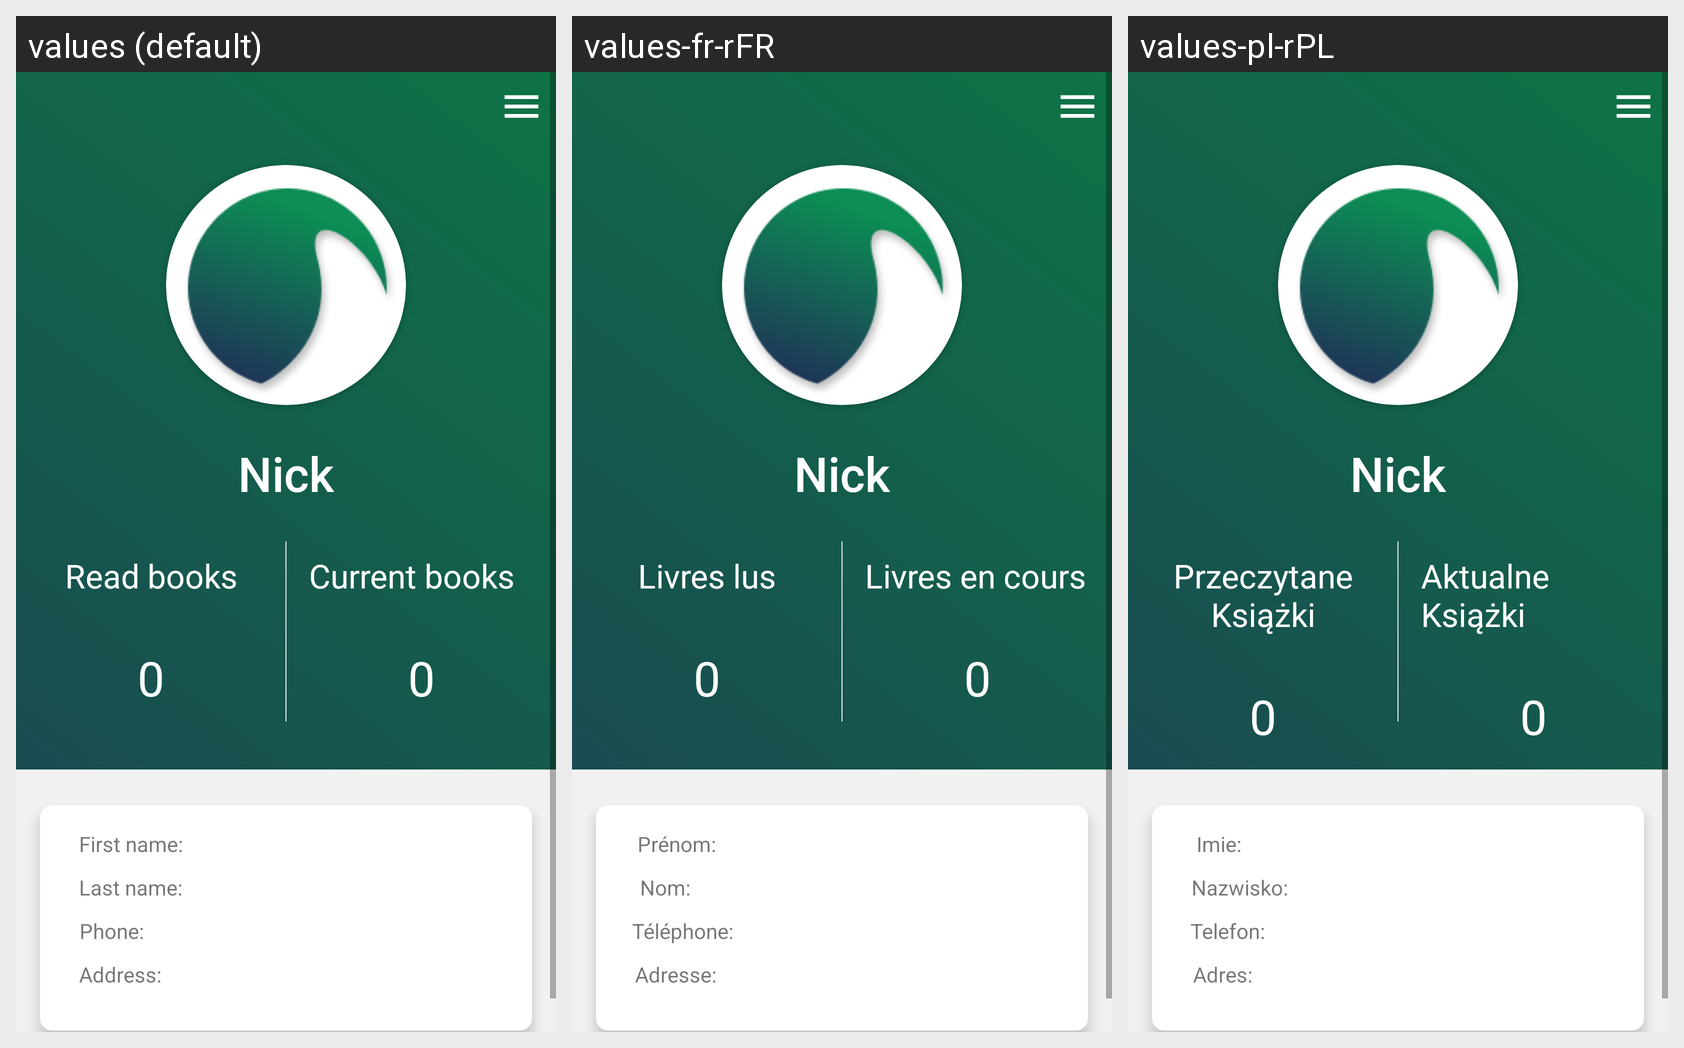

Translations of the strings shown on this Android screen, per locale in the grid:
Android screen res/layout/fragment_profile.xml rendered under 3 locales, left to right: values (default), values-fr-rFR, values-pl-rPL. Device: Nexus 5 (rendered at 1080×1920; each locale shown at half size, 540×960, under a caption strip naming it); theme AppTheme.
Strings drawn on this screen, with the default value and each locale's value (text and hints the layout hard-codes, and strings that could not be matched under every locale, appear in the picture but are not listed):

nick
  values: Nick
  values-fr-rFR: Nick  [not translated; the default value is used]
  values-pl-rPL: Nick  [not translated; the default value is used]

current_books
  values: Current books
  values-fr-rFR: Livres en cours
  values-pl-rPL: Aktualne Książki

read_books
  values: Read books
  values-fr-rFR: Livres lus
  values-pl-rPL: Przeczytane Książki

zero
  values: 0
  values-fr-rFR: 0  [not translated; the default value is used]
  values-pl-rPL: 0  [not translated; the default value is used]

first_name
  values: First name:
  values-fr-rFR: Prénom:
  values-pl-rPL: Imie:

last_name
  values: Last name:
  values-fr-rFR: Nom:
  values-pl-rPL: Nazwisko:

phone
  values: Phone:
  values-fr-rFR: Téléphone:
  values-pl-rPL: Telefon:

address
  values: Address:
  values-fr-rFR: Adresse:
  values-pl-rPL: Adres:
